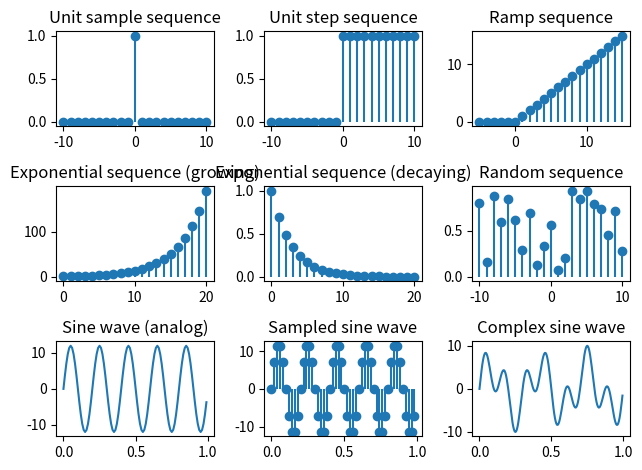

Write the Python code that produced this figure.
import numpy as np
import matplotlib.pyplot as plt

# Clear all figures (equivalent to close all)
plt.close('all')

# Unit sample sequence
point = 21
unit_sample = np.zeros(point)
unit_sample[10] = 1  # index 10 corresponds to 0 in the -10 to 10 range
n = np.arange(-10, 11)
plt.subplot(3, 3, 1)
plt.stem(n, unit_sample, basefmt=" ")
plt.title("Unit sample sequence")

# Unit step sequence
unit_step = np.concatenate((np.zeros(10), np.ones(11)))
plt.subplot(3, 3, 2)
plt.stem(n, unit_step, basefmt=" ")
plt.title("Unit step sequence")

# Ramp sequence
ramp_sequence = np.zeros(point)
n = np.arange(-5, 16)  # Adjust n range to match MATLAB code
for i in range(5, point):
    ramp_sequence[i] = i - 5
plt.subplot(3, 3, 3)
plt.stem(n, ramp_sequence, basefmt=" ")
plt.title("Ramp sequence")

# Exponential sequence (growing)
point = 20
n = np.arange(0, point + 1)
expo_seq = 1.3 ** n
plt.subplot(3, 3, 4)
plt.stem(n, expo_seq, basefmt=" ")
plt.title("Exponential sequence (growing)")

# Exponential sequence (decaying)
expo_seq = 0.7 ** n
plt.subplot(3, 3, 5)
plt.stem(n, expo_seq, basefmt=" ")
plt.title("Exponential sequence (decaying)")

# Random sequence
point = 21
n = np.arange(-10, 11)
random_seq = np.random.rand(point)
plt.subplot(3, 3, 6)
plt.stem(n, random_seq, basefmt=" ")
plt.title("Random sequence")

# Analog sine wave
f = 5  # Frequency in Hz
a = 12  # Amplitude
t = np.arange(0, 1, 0.01)  # Continuous time
sin_seq = a * np.sin(2 * np.pi * f * t)
plt.subplot(3, 3, 7)
plt.plot(t, sin_seq)
plt.title("Sine wave (analog)")

# Digital sine wave (sampled sine wave)
fs = 50  # Sampling frequency
n = np.arange(0, 1, 1/fs)  # Samples
sampled_seq = a * np.sin(2 * np.pi * f * n)
plt.subplot(3, 3, 8)
plt.stem(n, sampled_seq, basefmt=" ")
plt.title("Sampled sine wave")

# Complex sine wave (combination of two sine waves)
t = np.arange(0, 1, 0.005)
complex_seq = 5 * np.sin(2 * np.pi * 3 * t) + 5 * np.sin(2 * np.pi * 7 * t)
plt.subplot(3, 3, 9)
plt.plot(t, complex_seq)
plt.title("Complex sine wave")

# Show all plots
plt.tight_layout()
plt.show()
